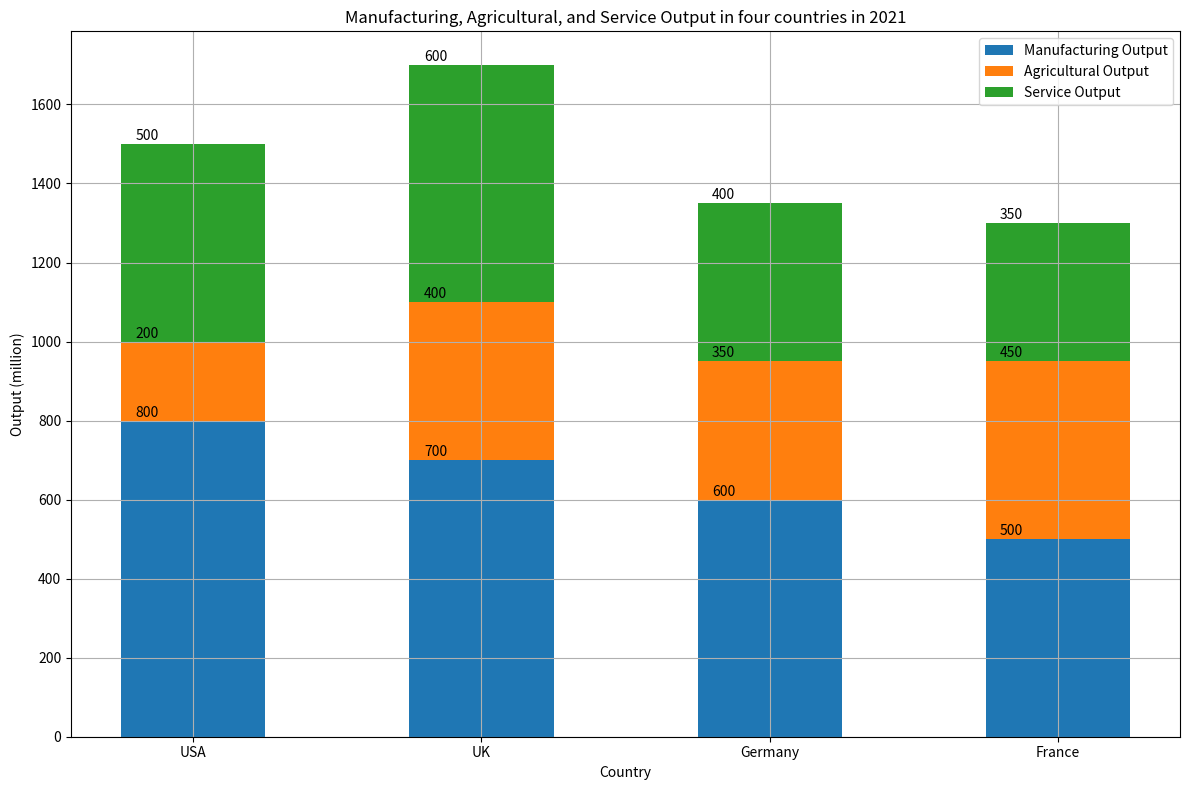

The matplotlib source for this figure: (Note: this script raises an exception after producing the figure.)

import matplotlib.pyplot as plt
import numpy as np

Country = ['USA','UK','Germany','France']
Manufacturing_Output = [800,700,600,500]
Agricultural_Output = [200,400,350,450]
Service_Output = [500,600,400,350]

fig = plt.figure(figsize=(12,8))
ax = fig.add_subplot(111)

ax.bar(Country, Manufacturing_Output, width=0.5, label="Manufacturing Output")
ax.bar(Country, Agricultural_Output, bottom=Manufacturing_Output, width=0.5, label="Agricultural Output")
ax.bar(Country, Service_Output, bottom=[x + y for x, y in zip(Manufacturing_Output,Agricultural_Output)], width=0.5, label="Service Output")

ax.set_title("Manufacturing, Agricultural, and Service Output in four countries in 2021")
ax.set_ylabel("Output (million)")
ax.set_xlabel("Country")
ax.legend(loc="best")
ax.grid(True)

for i, v in enumerate(Manufacturing_Output):
    ax.text(i - 0.2, v + 10, str(v))

for i, v in enumerate(Agricultural_Output):
    ax.text(i - 0.2, v + Manufacturing_Output[i] + 10, str(v))

for i, v in enumerate(Service_Output):
    ax.text(i - 0.2, v + Manufacturing_Output[i] + Agricultural_Output[i] + 10, str(v))

plt.tight_layout()
plt.xticks(Country)
plt.savefig('Bar Chart/png/514.png')
plt.clf()
